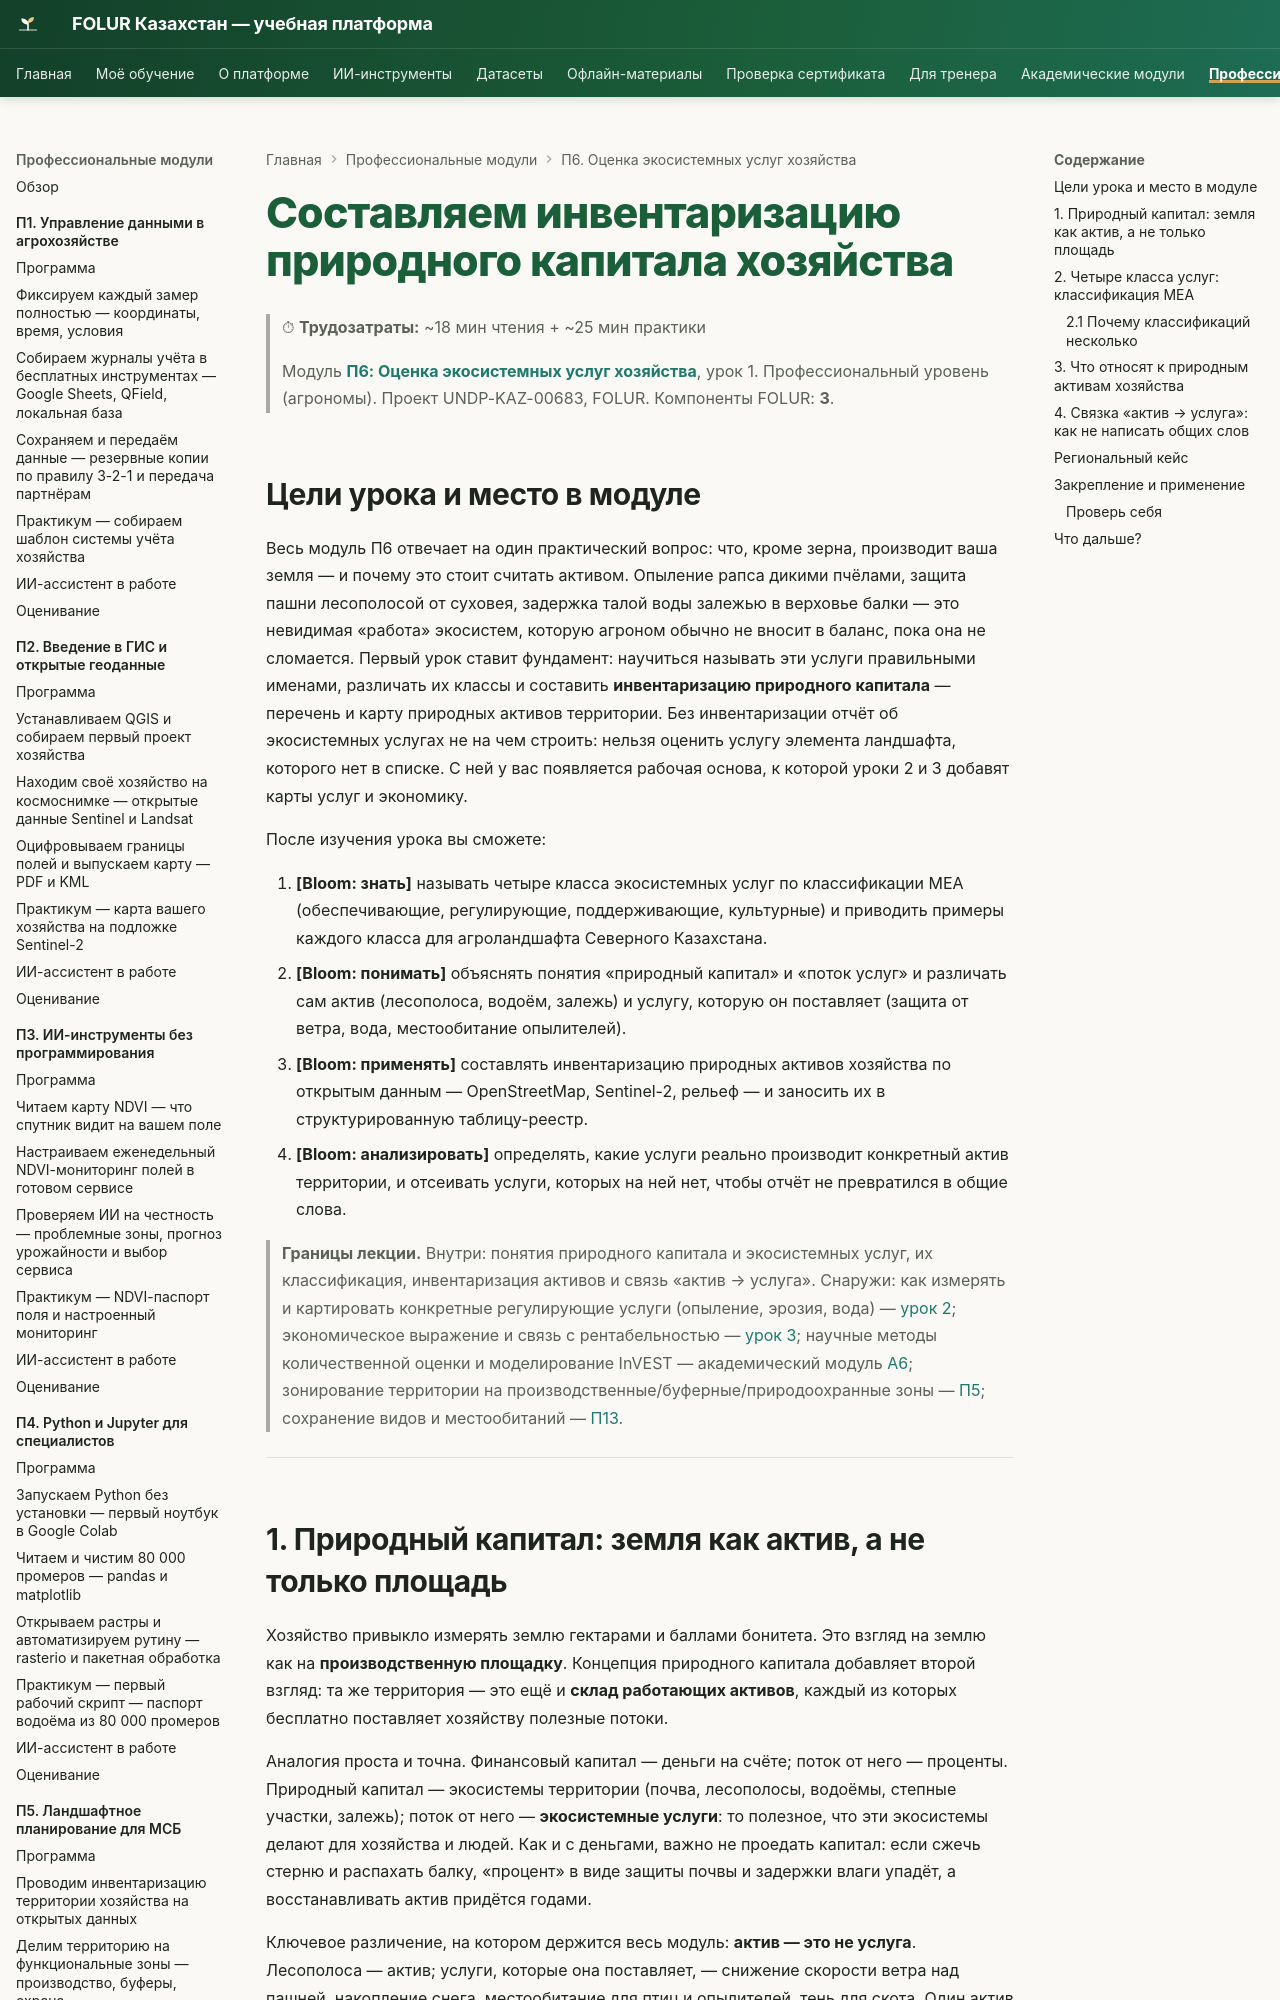

repository: vel5id/undp-kaz-folur · page: modules/p6/lectures/01-inventarizaciya-prirodnogo-kapitala/index.html · generator: mkdocs

# Составляем инвентаризацию природного капитала хозяйства

> ⏱ **Трудозатраты:** ~18 мин чтения + ~25 мин практики
>
> Модуль **[П6: Оценка экосистемных услуг хозяйства](../index.md)**, урок 1.
> Профессиональный уровень (агрономы). Проект UNDP-KAZ-00683, FOLUR. Компоненты FOLUR: **3**.

## Цели урока и место в модуле

Весь модуль П6 отвечает на один практический вопрос: что, кроме зерна, производит ваша земля — и почему это стоит считать активом. Опыление рапса дикими пчёлами, защита пашни лесополосой от суховея, задержка талой воды залежью в верховье балки — это невидимая «работа» экосистем, которую агроном обычно не вносит в баланс, пока она не сломается. Первый урок ставит фундамент: научиться называть эти услуги правильными именами, различать их классы и составить **инвентаризацию природного капитала** — перечень и карту природных активов территории. Без инвентаризации отчёт об экосистемных услугах не на чем строить: нельзя оценить услугу элемента ландшафта, которого нет в списке. С ней у вас появляется рабочая основа, к которой уроки 2 и 3 добавят карты услуг и экономику.

После изучения урока вы сможете:

1. **[Bloom: знать]** называть четыре класса экосистемных услуг по классификации MEA (обеспечивающие, регулирующие, поддерживающие, культурные) и приводить примеры каждого класса для агроландшафта Северного Казахстана.
2. **[Bloom: понимать]** объяснять понятия «природный капитал» и «поток услуг» и различать сам актив (лесополоса, водоём, залежь) и услугу, которую он поставляет (защита от ветра, вода, местообитание опылителей).
3. **[Bloom: применять]** составлять инвентаризацию природных активов хозяйства по открытым данным — OpenStreetMap, Sentinel-2, рельеф — и заносить их в структурированную таблицу-реестр.
4. **[Bloom: анализировать]** определять, какие услуги реально производит конкретный актив территории, и отсеивать услуги, которых на ней нет, чтобы отчёт не превратился в общие слова.

> **Границы лекции.** Внутри: понятия природного капитала и экосистемных услуг, их классификация, инвентаризация активов и связь «актив → услуга». Снаружи: как измерять и картировать конкретные регулирующие услуги (опыление, эрозия, вода) — [урок 2](02-reguliruyushchie-uslugi.md); экономическое выражение и связь с рентабельностью — [урок 3](03-ekonomika-i-otchyot.md); научные методы количественной оценки и моделирование InVEST — академический модуль [А6](../../a6/index.md); зонирование территории на производственные/буферные/природоохранные зоны — [П5](../../p5/index.md); сохранение видов и местообитаний — [П13](../../p13/index.md).

---
